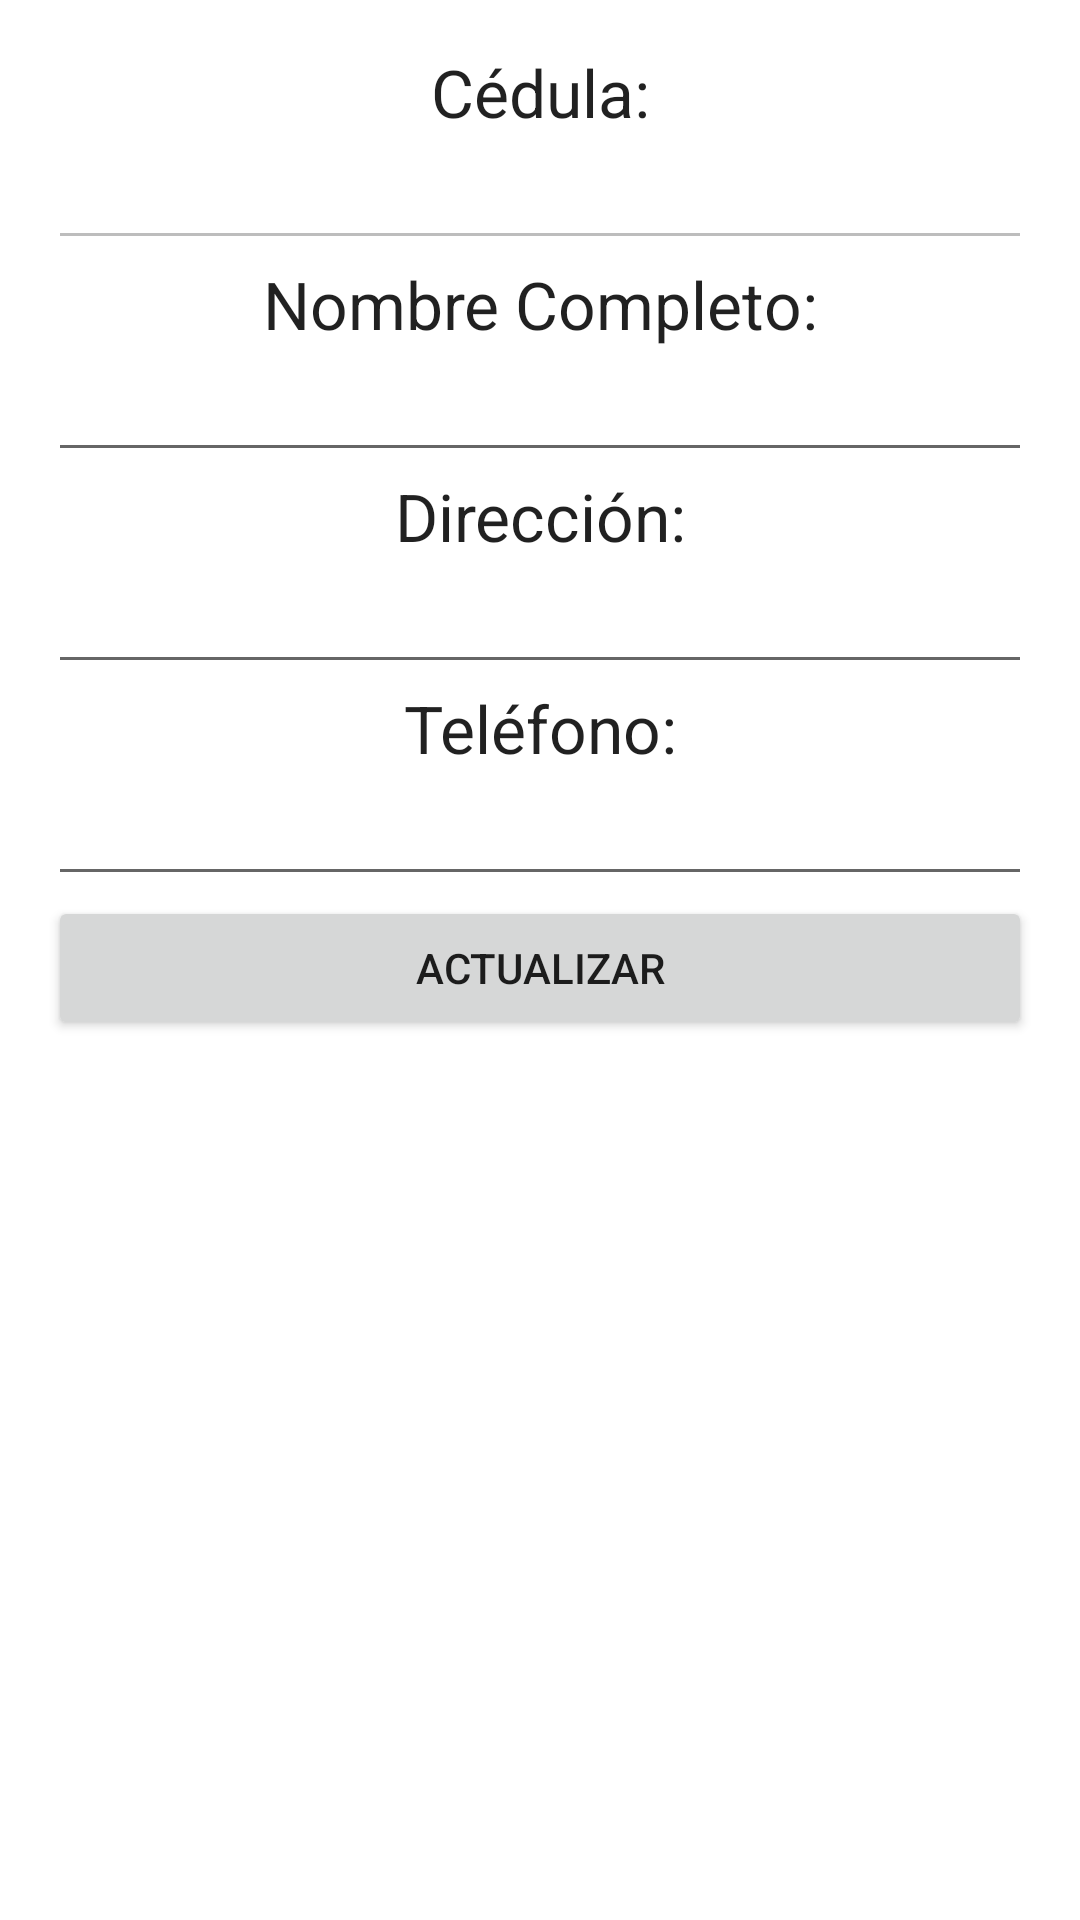

The Android layout XML behind this screen, and the referenced resources:
<!-- AndroidManifest.xml: activity theme Theme.AppCompat.DayNight.Dialog -->
<!-- res/layout/activity_actualizar_datos_cliente.xml -->
<?xml version="1.0" encoding="utf-8"?>
<LinearLayout xmlns:android="http://schemas.android.com/apk/res/android"
    xmlns:tools="http://schemas.android.com/tools"
    android:id="@+id/activity_actualizar_datos_cliente"
    android:layout_width="match_parent"
    android:layout_height="wrap_content"
    android:orientation="vertical"
    tools:context="com.example.senamarket.cartera.ActualizarDatosClienteActivity">

    <ScrollView
        android:layout_width="match_parent"
        android:layout_height="wrap_content">
        <LinearLayout
            android:layout_width="match_parent"
            android:layout_height="match_parent"
            android:orientation="vertical">

            <TextView
                android:layout_width="match_parent"
                android:layout_height="wrap_content"
                android:textAppearance="?android:attr/textAppearanceLarge"
                android:text="Cédula:"
                android:id="@+id/textView3"
                android:gravity="center" />

            <EditText
                android:layout_width="match_parent"
                android:layout_height="wrap_content"
                android:inputType="number"
                android:ems="10"
                android:id="@+id/txtCedulaActualizarCliente"
                android:layout_gravity="center_horizontal"
                android:textAlignment="center"
                android:enabled="false" />

            <TextView
                android:layout_width="match_parent"
                android:layout_height="wrap_content"
                android:textAppearance="?android:attr/textAppearanceLarge"
                android:paddingLeft="50dp"
                android:paddingRight="50dp"
                android:text="Nombre Completo:"
                android:id="@+id/textView"
                android:layout_gravity="center_horizontal"
                android:textAlignment="center" />

            <EditText
                android:layout_width="match_parent"
                android:layout_height="wrap_content"
                android:ems="10"
                android:id="@+id/txtNombreActualizarCliente"
                android:layout_gravity="center_horizontal"
                android:textAlignment="center"
                android:inputType="textCapWords|textPersonName" />

            <TextView
                android:layout_width="match_parent"
                android:layout_height="wrap_content"
                android:textAppearance="?android:attr/textAppearanceLarge"
                android:paddingLeft="50dp"
                android:paddingRight="50dp"
                android:text="Dirección:"
                android:id="@+id/textView11"
                android:layout_gravity="center_horizontal"
                android:textAlignment="center" />

            <EditText
                android:layout_width="match_parent"
                android:layout_height="wrap_content"
                android:ems="10"
                android:id="@+id/txtDireccionActualizarCliente"
                android:layout_gravity="center_horizontal"
                android:textAlignment="center"
                android:inputType="textCapWords|textPostalAddress" />

            <TextView
                android:layout_width="match_parent"
                android:layout_height="wrap_content"
                android:textAppearance="?android:attr/textAppearanceLarge"
                android:paddingLeft="50dp"
                android:paddingRight="50dp"
                android:text="Teléfono:"
                android:id="@+id/textView12"
                android:layout_gravity="center_horizontal"
                android:textAlignment="center" />

            <EditText
                android:layout_width="match_parent"
                android:layout_height="wrap_content"
                android:ems="10"
                android:id="@+id/txtTelefonoActualizarCliente"
                android:layout_gravity="center_horizontal"
                android:textAlignment="center"
                android:inputType="phone" />

            <Button
                android:layout_width="match_parent"
                android:layout_height="wrap_content"
                android:text="Actualizar"
                android:id="@+id/btnActualizarCliente" />

        </LinearLayout>
    </ScrollView>

</LinearLayout>
<!-- resources referenced by this layout -->
<resources>

</resources>
